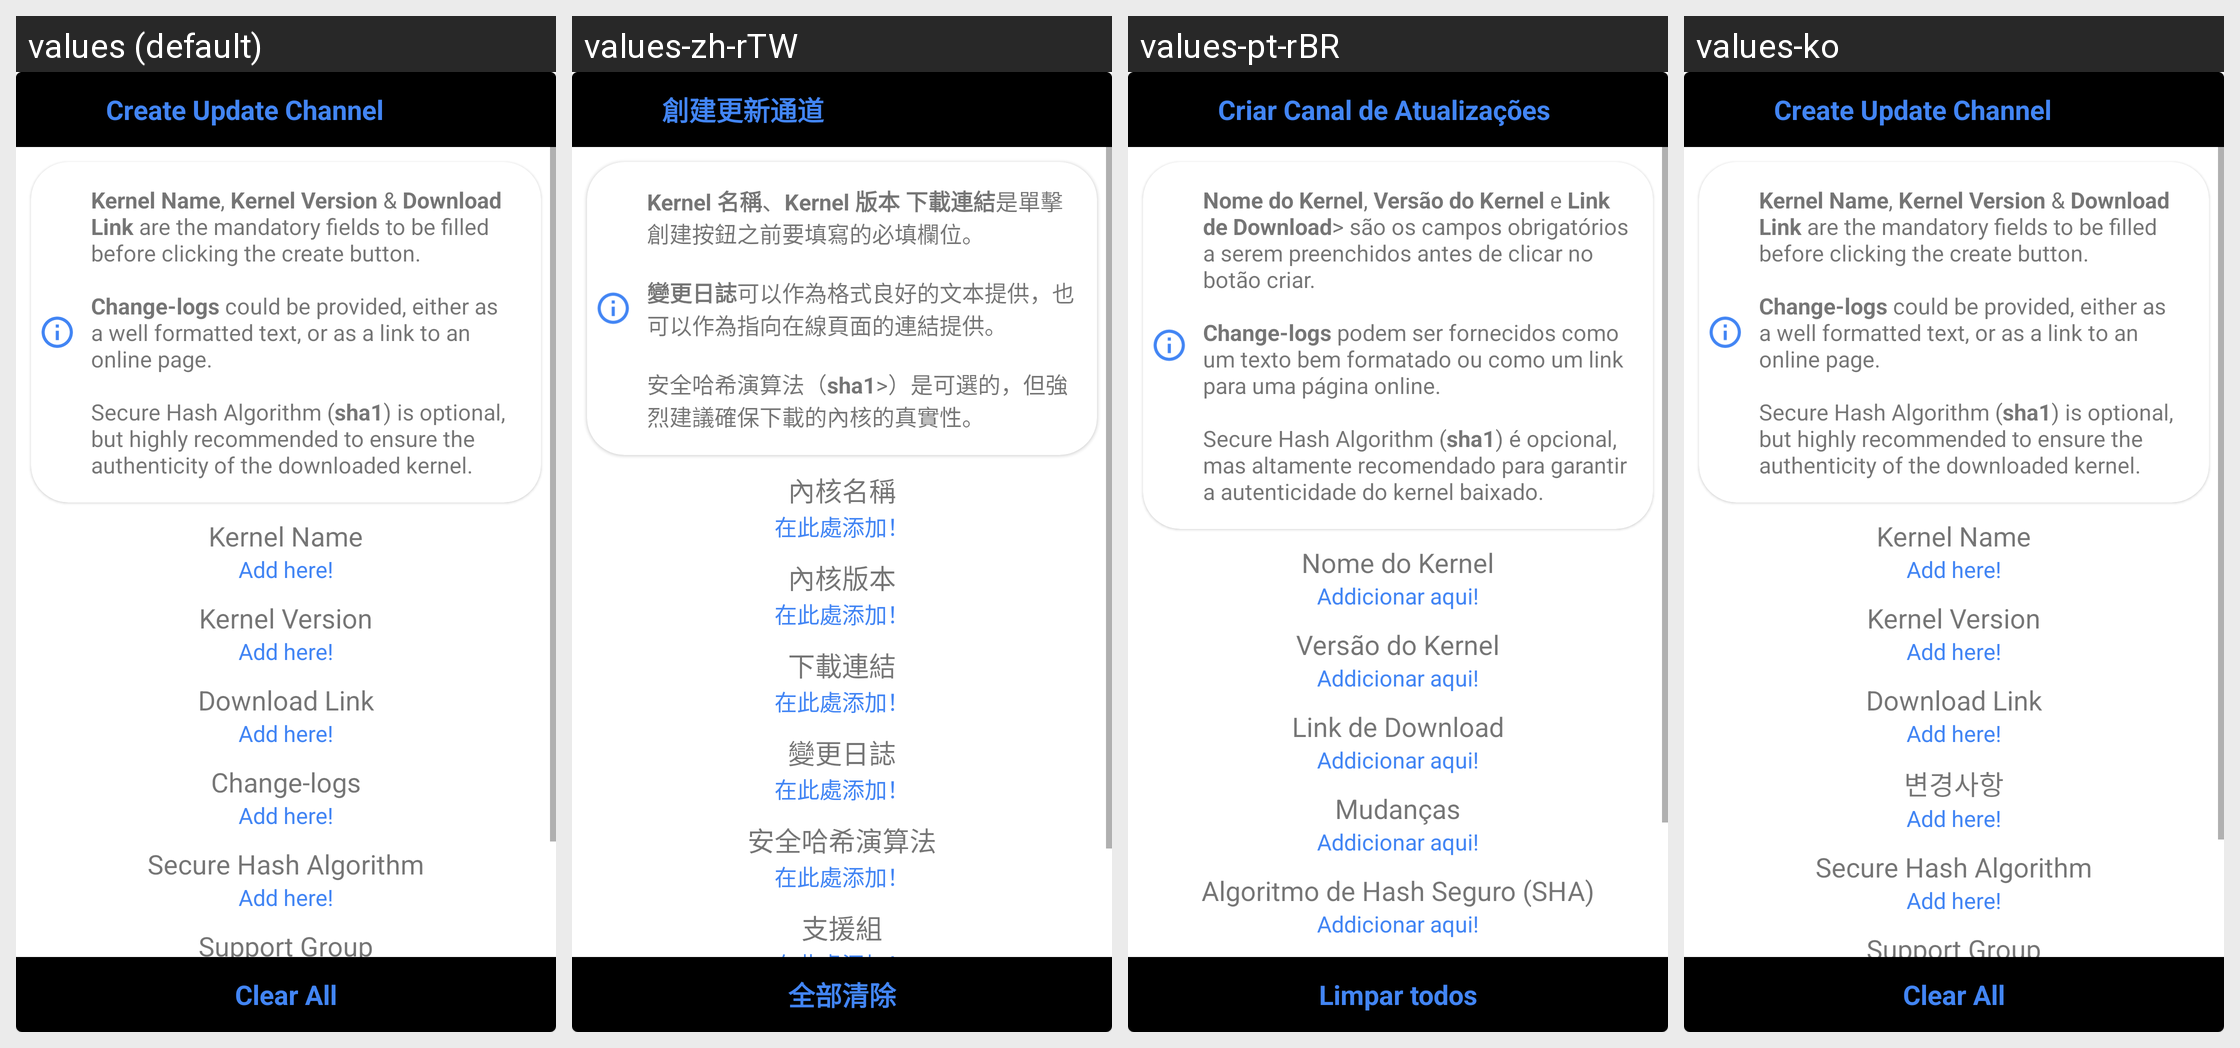

Translations of the strings shown on this Android screen, per locale in the grid:
Android screen res/layout/activity_updatechannel.xml rendered under 4 locales, left to right: values (default), values-zh-rTW, values-pt-rBR, values-ko. Device: Nexus 5 (rendered at 1080×1920; each locale shown at half size, 540×960, under a caption strip naming it); theme AppTheme.
Other locales in the repository, not shown: values-am, values-el, values-fr, values-it, values-ru, values-zh-rCN.
Strings drawn on this screen, with the default value and each locale's value (text and hints the layout hard-codes, and strings that could not be matched under every locale, appear in the picture but are not listed):

update_channel_create
  values: Create Update Channel
  values-zh-rTW: 創建更新通道
  values-pt-rBR: Criar Canal de Atualizações
  values-ko: Create Update Channel  [not translated; the default value is used]

update_channel_instructions
  values: Kernel Name, Kernel Version & Download Link are the mandatory fields to be filled before clicking the create button.
      
      Change-logs could be provided, either as a well formatted text, or as a link to an online page.
      
      Secure Hash Algorithm (sha1) is optional, but highly recommended to ensure the authenticity of the downloaded kernel.
  values-zh-rTW: Kernel 名稱、Kernel 版本 下載連結是單擊創建按鈕之前要填寫的必填欄位。
      
      變更日誌可以作為格式良好的文本提供，也可以作為指向在線頁面的連結提供。
      
      安全哈希演算法（sha1>）是可選的，但強烈建議確保下載的內核的真實性。
  values-pt-rBR: Nome do Kernel, Versão do Kernel e Link de Download> são os campos obrigatórios a serem preenchidos antes de clicar no botão criar.
      
      Change-logs podem ser fornecidos como um texto bem formatado ou como um link para uma página online.
      
      Secure Hash Algorithm (sha1) é opcional, mas altamente recomendado para garantir a autenticidade do kernel baixado.
  values-ko: Kernel Name, Kernel Version & Download Link are the mandatory fields to be filled before clicking the create button.
      
      Change-logs could be provided, either as a well formatted text, or as a link to an online page.
      
      Secure Hash Algorithm (sha1) is optional, but highly recommended to ensure the authenticity of the downloaded kernel.  [not translated; the default value is used]

kernel_name
  values: Kernel Name
  values-zh-rTW: 內核名稱
  values-pt-rBR: Nome do Kernel
  values-ko: Kernel Name  [not translated; the default value is used]

add_here
  values: Add here!
  values-zh-rTW: 在此處添加！
  values-pt-rBR: Addicionar aqui!
  values-ko: Add here!  [not translated; the default value is used]

kernel_version
  values: Kernel Version
  values-zh-rTW: 內核版本
  values-pt-rBR: Versão do Kernel
  values-ko: Kernel Version  [not translated; the default value is used]

download_link
  values: Download Link
  values-zh-rTW: 下載連結
  values-pt-rBR: Link de Download
  values-ko: Download Link  [not translated; the default value is used]

change_logs
  values: Change-logs
  values-zh-rTW: 變更日誌
  values-pt-rBR: Mudanças
  values-ko: 변경사항

sha1
  values: Secure Hash Algorithm
  values-zh-rTW: 安全哈希演算法
  values-pt-rBR: Algoritmo de Hash Seguro (SHA)
  values-ko: Secure Hash Algorithm  [not translated; the default value is used]

clear_all
  values: Clear All
  values-zh-rTW: 全部清除
  values-pt-rBR: Limpar todos
  values-ko: Clear All  [not translated; the default value is used]
